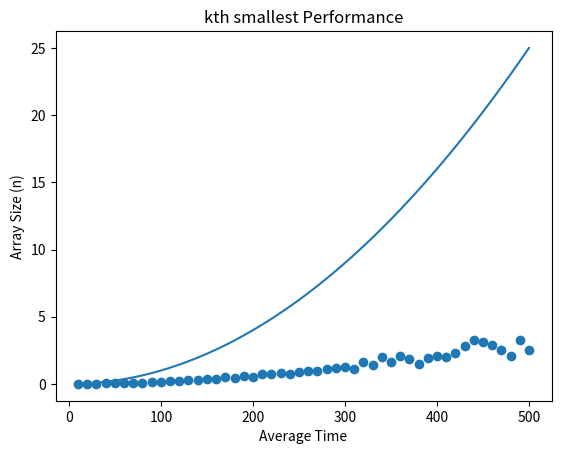

Generate this figure with matplotlib:
import random
import time
import math
import matplotlib.pyplot as plt
listx=[]
listy=[]
arr=[]
def partition(arr, low, high):
    pivot = arr[high]
    i = low - 1
    for j in range(low, high):
        if arr[j] <= pivot:
            i += 1
            arr[i], arr[j] = arr[j], arr[i]
    arr[i + 1], arr[high] = arr[high], arr[i + 1]
    return i + 1

def quick_select(arr, low, high, k):
    if low <= high:
        pivot_index = partition(arr, low, high)
        if pivot_index == k:
            return arr[pivot_index]
        elif pivot_index < k:
            return quick_select(arr, pivot_index + 1, high, k)
        else:
            return quick_select(arr, low, pivot_index - 1, k)

def find_kth_smallest(arr, k):
    if k < 1 or k > len(arr):
        return None
    return quick_select(arr, 0, len(arr) - 1, k - 1)

# Example usage:
#arr = [7, 10, 4, 3, 20, 15]
#k = 3
#print("The", k, "th smallest element is:", find_kth_smallest(arr, k))
list1=[]
list2=[]

def random_generator(n):
  arr=[0]*n
  a=1
  for i in range(n):
    arr[i]=(random.randint(a, 200))
  return arr

n=10
x_values=list()
y_values=list()
while(n<=500):
    arr=random_generator(n)

    start_time=time.time()
    for j in range(10):
       k=find_kth_smallest(arr,8)

    end_time=time.time()
    avg= (end_time-start_time)/10
    print(avg)
    x_values.append(avg*1000)
    y_values.append(n)
    list1.append(n)
    list2.append(n*n/10000)
    n=n+10
    print("hi")


print("end")

plt.scatter(y_values, x_values)

plt.xlabel('Average Time')
plt.ylabel('Array Size (n)')
plt.title('kth smallest Performance')
#plt.show('kth smallest_performance.png')  # Save the plot as an image
plt.plot(list1,list2)
plt.show()
